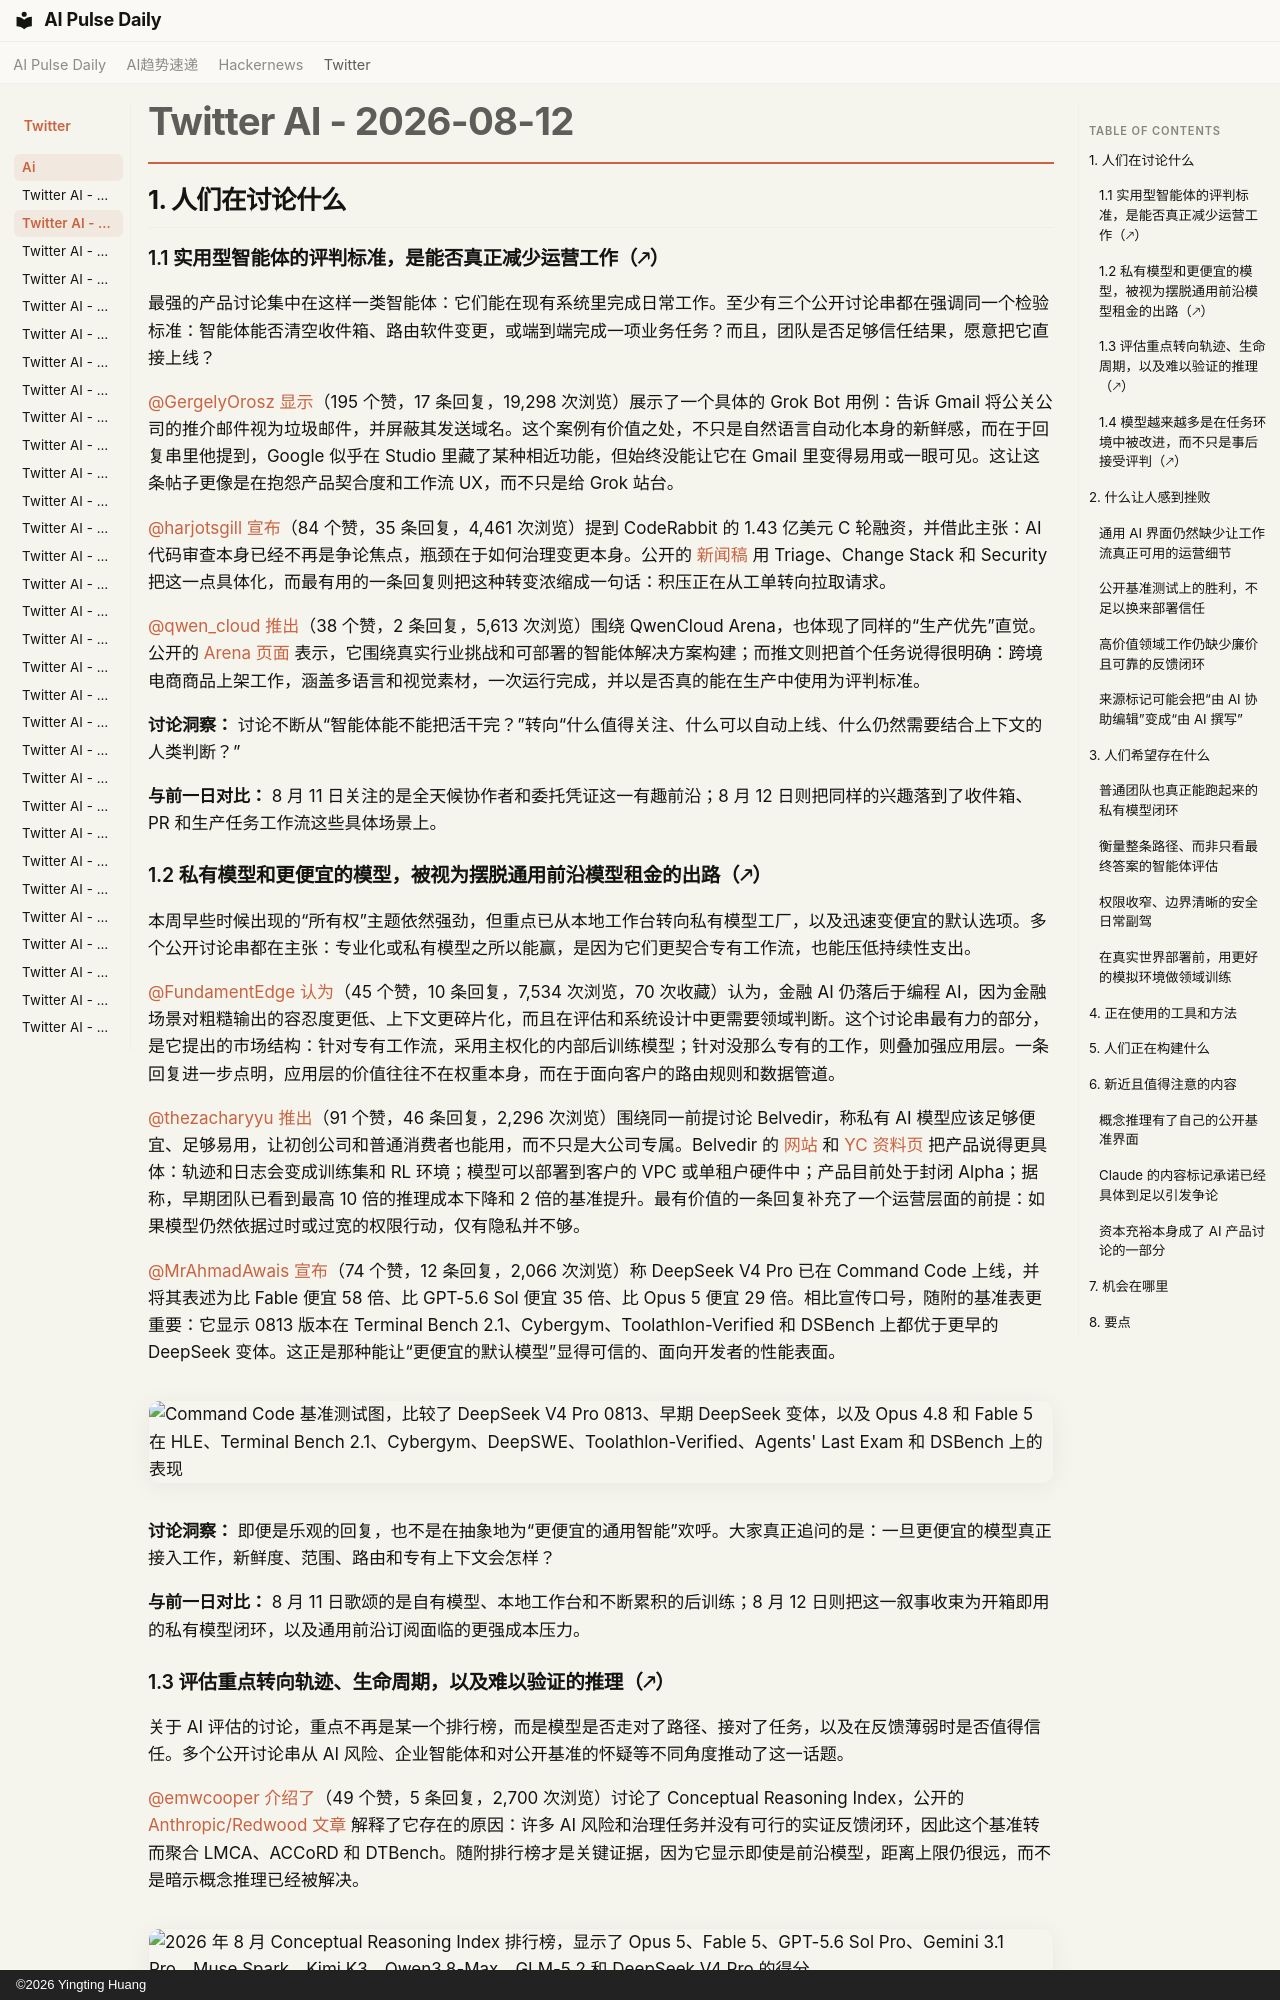

repository: vibewatch/vibewatch.github.io · page: twitter/ai/2026-08-12.zh/index.html · generator: mkdocs · copyright: ©2026 Yingting Huang

# Twitter AI - 2026-08-12

## 1. 人们在讨论什么

### 1.1 实用型智能体的评判标准，是能否真正减少运营工作（🡕）

最强的产品讨论集中在这样一类智能体：它们能在现有系统里完成日常工作。至少有三个公开讨论串都在强调同一个检验标准：智能体能否清空收件箱、路由软件变更，或端到端完成一项业务任务？而且，团队是否足够信任结果，愿意把它直接上线？

[@GergelyOrosz](https://x.com/GergelyOrosz) [显示](https://x.com/GergelyOrosz/status/2087636651329618108)（195 个赞，17 条回复，19,298 次浏览）展示了一个具体的 Grok Bot 用例：告诉 Gmail 将公关公司的推介邮件视为垃圾邮件，并屏蔽其发送域名。这个案例有价值之处，不只是自然语言自动化本身的新鲜感，而在于回复串里他提到，Google 似乎在 Studio 里藏了某种相近功能，但始终没能让它在 Gmail 里变得易用或一眼可见。这让这条帖子更像是在抱怨产品契合度和工作流 UX，而不只是给 Grok 站台。

[@harjotsgill](https://x.com/harjotsgill) [宣布](https://x.com/harjotsgill/status/2087532414025216348)（84 个赞，35 条回复，4,461 次浏览）提到 CodeRabbit 的 1.43 亿美元 C 轮融资，并借此主张：AI 代码审查本身已经不再是争论焦点，瓶颈在于如何治理变更本身。公开的 [新闻稿](https://finance.yahoo.com/technology/ai/articles/coderabbit-raises-143-million-1-130000002.html) 用 Triage、Change Stack 和 Security 把这一点具体化，而最有用的一条回复则把这种转变浓缩成一句话：积压正在从工单转向拉取请求。

[@qwen_cloud](https://x.com/qwen_cloud) [推出](https://x.com/qwen_cloud/status/2087454903639917048)（38 个赞，2 条回复，5,613 次浏览）围绕 QwenCloud Arena，也体现了同样的“生产优先”直觉。公开的 [Arena 页面](https://www.qwencloud.com/arena) 表示，它围绕真实行业挑战和可部署的智能体解决方案构建；而推文则把首个任务说得很明确：跨境电商商品上架工作，涵盖多语言和视觉素材，一次运行完成，并以是否真的能在生产中使用为评判标准。

**讨论洞察：** 讨论不断从“智能体能不能把活干完？”转向“什么值得关注、什么可以自动上线、什么仍然需要结合上下文的人类判断？”

**与前一日对比：** 8 月 11 日关注的是全天候协作者和委托凭证这一有趣前沿；8 月 12 日则把同样的兴趣落到了收件箱、PR 和生产任务工作流这些具体场景上。

### 1.2 私有模型和更便宜的模型，被视为摆脱通用前沿模型租金的出路（🡕）

本周早些时候出现的“所有权”主题依然强劲，但重点已从本地工作台转向私有模型工厂，以及迅速变便宜的默认选项。多个公开讨论串都在主张：专业化或私有模型之所以能赢，是因为它们更契合专有工作流，也能压低持续性支出。

[@FundamentEdge](https://x.com/FundamentEdge) [认为](https://x.com/FundamentEdge/status/2087344040530616367)（45 个赞，10 条回复，7,534 次浏览，70 次收藏）认为，金融 AI 仍落后于编程 AI，因为金融场景对粗糙输出的容忍度更低、上下文更碎片化，而且在评估和系统设计中更需要领域判断。这个讨论串最有力的部分，是它提出的市场结构：针对专有工作流，采用主权化的内部后训练模型；针对没那么专有的工作，则叠加强应用层。一条回复进一步点明，应用层的价值往往不在权重本身，而在于面向客户的路由规则和数据管道。

[@thezacharyyu](https://x.com/thezacharyyu) [推出](https://x.com/thezacharyyu/status/2087349207644635370)（91 个赞，46 条回复，2,296 次浏览）围绕同一前提讨论 Belvedir，称私有 AI 模型应该足够便宜、足够易用，让初创公司和普通消费者也能用，而不只是大公司专属。Belvedir 的 [网站](https://belvedir.ai/) 和 [YC 资料页](https://www.ycombinator.com/companies/belvedir) 把产品说得更具体：轨迹和日志会变成训练集和 RL 环境；模型可以部署到客户的 VPC 或单租户硬件中；产品目前处于封闭 Alpha；据称，早期团队已看到最高 10 倍的推理成本下降和 2 倍的基准提升。最有价值的一条回复补充了一个运营层面的前提：如果模型仍然依据过时或过宽的权限行动，仅有隐私并不够。

[@MrAhmadAwais](https://x.com/MrAhmadAwais) [宣布](https://x.com/MrAhmadAwais/status/2087590826700582932)（74 个赞，12 条回复，2,066 次浏览）称 DeepSeek V4 Pro 已在 Command Code 上线，并将其表述为比 Fable 便宜 58 倍、比 GPT-5.6 Sol 便宜 35 倍、比 Opus 5 便宜 29 倍。相比宣传口号，随附的基准表更重要：它显示 0813 版本在 Terminal Bench 2.1、Cybergym、Toolathlon-Verified 和 DSBench 上都优于更早的 DeepSeek 变体。这正是那种能让“更便宜的默认模型”显得可信的、面向开发者的性能表面。

![Command Code 基准测试图，比较了 DeepSeek V4 Pro 0813、早期 DeepSeek 变体，以及 Opus 4.8 和 Fable 5 在 HLE、Terminal Bench 2.1、Cybergym、DeepSWE、Toolathlon-Verified、Agents' Last Exam 和 DSBench 上的表现](https://pbs.twimg.com/media/HPicJ2xa8AAmree.jpg)

**讨论洞察：** 即便是乐观的回复，也不是在抽象地为“更便宜的通用智能”欢呼。大家真正追问的是：一旦更便宜的模型真正接入工作，新鲜度、范围、路由和专有上下文会怎样？

**与前一日对比：** 8 月 11 日歌颂的是自有模型、本地工作台和不断累积的后训练；8 月 12 日则把这一叙事收束为开箱即用的私有模型闭环，以及通用前沿订阅面临的更强成本压力。
